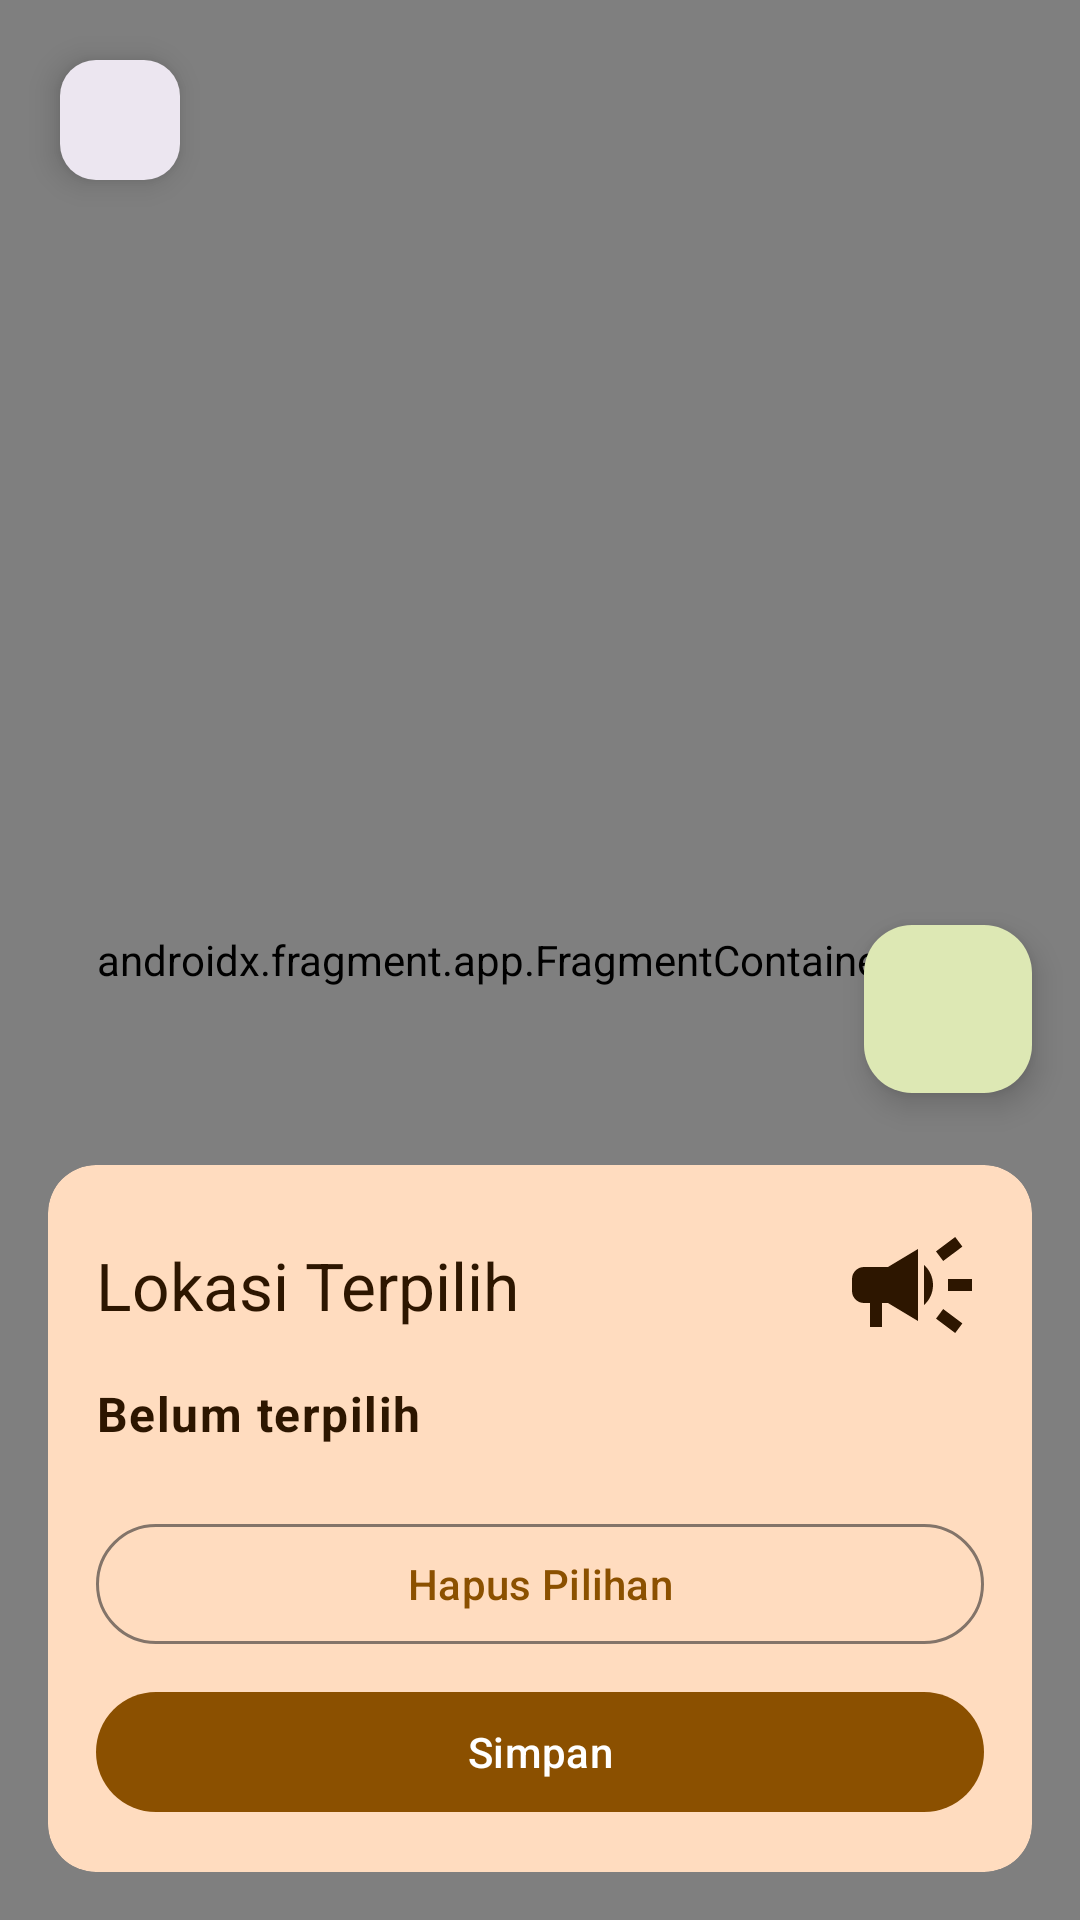

Android layout source for this screen:
<!-- AndroidManifest.xml: application theme AppTheme -->
<!-- res/layout/fragment_report_maps.xml -->
<?xml version="1.0" encoding="utf-8"?>
<androidx.constraintlayout.widget.ConstraintLayout
    xmlns:android="http://schemas.android.com/apk/res/android"
    xmlns:app="http://schemas.android.com/apk/res-auto"
    xmlns:tools="http://schemas.android.com/tools"
    android:id="@+id/report_maps_root"
    android:layout_height="match_parent"
    android:layout_width="match_parent">

    <com.google.android.material.floatingactionbutton.FloatingActionButton
        android:id="@+id/report_maps_button_back"
        style="?attr/floatingActionButtonSmallStyle"
        android:layout_width="wrap_content"
        android:layout_height="wrap_content"
        android:layout_marginStart="16dp"
        android:layout_marginTop="16dp"
        android:src="@drawable/ic_chevron_left_24"
        app:backgroundTint="?attr/colorSurfaceContainerHigh"
        android:tint="?attr/colorOnSurface"
        app:layout_constraintStart_toStartOf="parent"
        app:layout_constraintTop_toTopOf="parent"
        android:contentDescription="@string/kembali" />

    <com.google.android.material.floatingactionbutton.FloatingActionButton
        android:id="@+id/report_maps_button_my_location"
        style="attr/floatingActionButtonLargelStyle"
        android:layout_width="wrap_content"
        android:layout_height="wrap_content"
        android:layout_marginEnd="16dp"
        android:layout_marginBottom="24dp"
        android:contentDescription="@string/lokasi_saya"
        android:src="@drawable/ic_my_location_24"
        android:tint="?attr/colorOnTertiaryContainer"
        app:backgroundTint="?attr/colorTertiaryContainer"
        app:layout_constraintBottom_toTopOf="@+id/report_maps_card"
        app:layout_constraintEnd_toEndOf="parent" />

    <androidx.fragment.app.FragmentContainerView
        android:id="@+id/report_map"
        android:name="com.google.android.gms.maps.SupportMapFragment"
        android:layout_width="match_parent"
        android:layout_height="match_parent"
        app:layout_constraintBottom_toBottomOf="parent"
        app:layout_constraintEnd_toEndOf="parent"
        app:layout_constraintStart_toStartOf="parent"
        app:layout_constraintTop_toTopOf="parent"
        tools:context=".ui.form_post.ReportMapsFragment" />

    <com.google.android.material.card.MaterialCardView
        android:visibility="visible"
        android:id="@+id/report_maps_card"
        android:layout_width="match_parent"
        android:layout_height="wrap_content"
        app:cardBackgroundColor="?attr/colorPrimaryContainer"
        app:strokeWidth="0dp"
        app:cardCornerRadius="16dp"
        android:layout_marginStart="16dp"
        android:layout_marginEnd="16dp"
        android:layout_marginBottom="16dp"
        app:layout_constraintBottom_toBottomOf="@+id/report_map"
        app:layout_constraintEnd_toEndOf="parent"
        app:layout_constraintStart_toStartOf="parent">

        <LinearLayout
            android:layout_width="match_parent"
            android:layout_height="wrap_content"
            android:orientation="vertical"
            android:paddingVertical="16dp"
            android:paddingHorizontal="16dp"
            >

            <LinearLayout
                android:layout_width="match_parent"
                android:layout_height="wrap_content"
                android:orientation="horizontal"
                android:gravity="center_vertical"
                >

                <com.google.android.material.textview.MaterialTextView
                    android:layout_width="wrap_content"
                    android:layout_height="wrap_content"
                    android:textAppearance="?attr/textAppearanceTitleLarge"
                    android:textColor="?attr/colorOnPrimaryContainer"
                    android:layout_weight="1"
                    android:text="Lokasi Terpilih" />

                <ImageView
                    android:layout_width="48dp"
                    android:layout_height="48dp"
                    android:scaleType="fitXY"
                    app:tint="?attr/colorOnPrimaryContainer"
                    android:src="@drawable/ic_campaign_24"/>

            </LinearLayout>



            <com.google.android.material.textview.MaterialTextView
                android:id="@+id/report_maps_text_coordinate"
                android:layout_width="wrap_content"
                android:layout_height="wrap_content"
                android:text="Belum terpilih"
                android:textAppearance="?attr/textAppearanceBodyLarge"
                android:textColor="?attr/colorOnPrimaryContainer"
                android:textStyle="bold"
                android:layout_marginTop="8dp"
                android:layout_marginBottom="22dp"
                />

            <com.google.android.material.button.MaterialButton
                android:id="@+id/report_maps_button_cancel"
                android:layout_width="match_parent"
                android:layout_height="wrap_content"
                style="@style/Widget.Material3.Button.OutlinedButton"
                android:text="Hapus Pilihan"/>

            <com.google.android.material.button.MaterialButton
                android:id="@+id/report_maps_button_simpan"
                android:layout_width="match_parent"
                android:layout_height="wrap_content"
                android:layout_marginTop="8dp"
                android:text="Simpan"/>



        </LinearLayout>

    </com.google.android.material.card.MaterialCardView>

</androidx.constraintlayout.widget.ConstraintLayout>
<!-- resources referenced by this layout -->
<resources>
  <!-- drawable ic_campaign_24 (drawable) -->
  <vector xmlns:android="http://schemas.android.com/apk/res/android"
      android:height="24dp"
      android:tint="#000000" android:viewportHeight="24" android:viewportWidth="24" android:width="24dp">
        
      <path android:fillColor="@android:color/white" android:pathData="M18,11v2h4v-2h-4zM16,17.61c0.96,0.71 2.21,1.65 3.2,2.39 0.4,-0.53 0.8,-1.07 1.2,-1.6 -0.99,-0.74 -2.24,-1.68 -3.2,-2.4 -0.4,0.54 -0.8,1.08 -1.2,1.61zM20.4,5.6c-0.4,-0.53 -0.8,-1.07 -1.2,-1.6 -0.99,0.74 -2.24,1.68 -3.2,2.4 0.4,0.53 0.8,1.07 1.2,1.6 0.96,-0.72 2.21,-1.65 3.2,-2.4zM4,9c-1.1,0 -2,0.9 -2,2v2c0,1.1 0.9,2 2,2h1v4h2v-4h1l5,3L13,6L8,9L4,9zM15.5,12c0,-1.33 -0.58,-2.53 -1.5,-3.35v6.69c0.92,-0.81 1.5,-2.01 1.5,-3.34z"/>
      
  </vector>
  <string name="kembali">kembali</string>
  <string name="lokasi_saya">Lokasi saya</string>
  <color name="md_theme_light_primary">#8B5000</color>
  <color name="md_theme_light_onPrimary">#FFFFFF</color>
  <color name="md_theme_light_primaryContainer">#FFDCBF</color>
  <color name="md_theme_light_onPrimaryContainer">#2D1600</color>
  <color name="md_theme_light_secondary">#735942</color>
  <color name="md_theme_light_onSecondary">#FFFFFF</color>
  <color name="md_theme_light_secondaryContainer">#FFDCBF</color>
  <color name="md_theme_light_onSecondaryContainer">#291806</color>
  <color name="md_theme_light_tertiary">#596339</color>
  <color name="md_theme_light_onTertiary">#FFFFFF</color>
  <color name="md_theme_light_tertiaryContainer">#DDE8B4</color>
  <color name="md_theme_light_onTertiaryContainer">#171E00</color>
  <color name="md_theme_light_error">#BA1A1A</color>
  <color name="md_theme_light_errorContainer">#FFDAD6</color>
  <color name="md_theme_light_onError">#FFFFFF</color>
  <color name="md_theme_light_onErrorContainer">#410002</color>
  <color name="md_theme_light_background">#FFFBFF</color>
  <color name="md_theme_light_onBackground">#201B16</color>
  <color name="md_theme_light_surface">#FFFBFF</color>
  <color name="md_theme_light_onSurface">#201B16</color>
  <color name="md_theme_light_surfaceVariant">#F2DFD1</color>
  <color name="md_theme_light_onSurfaceVariant">#51443A</color>
  <color name="md_theme_light_outline">#837469</color>
  <color name="md_theme_light_inverseOnSurface">#FAEFE7</color>
  <color name="md_theme_light_inverseSurface">#352F2B</color>
  <color name="md_theme_light_inversePrimary">#FFB872</color>
</resources>
